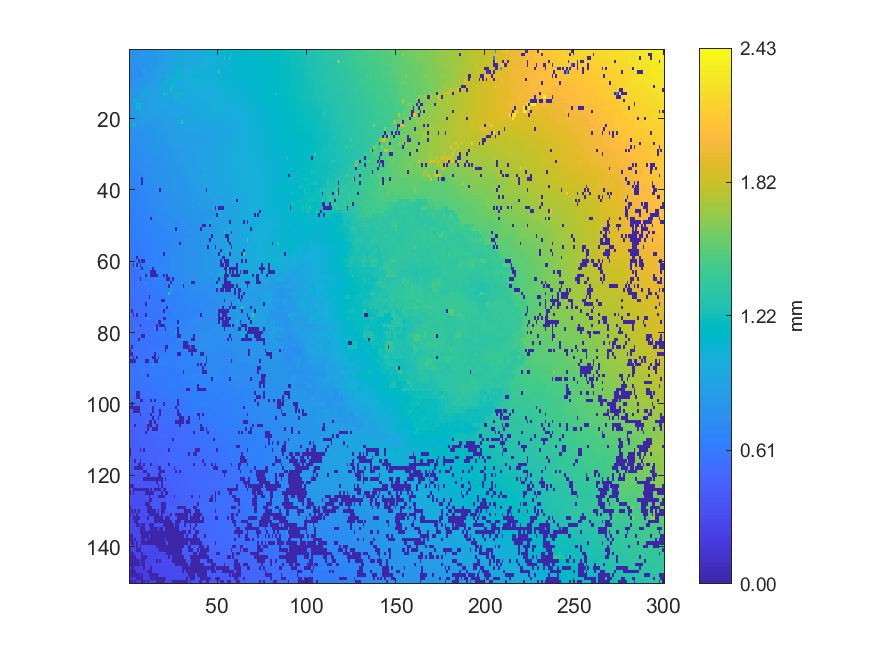

Values plotted in this chart, from the file beside it:
0.772063, 0.77753, 0.781117, 0.78296, 0.784449, 0.81138, 0.812754, 0.812076, 0.811819, 0.80144, 0.802702, 0.806411, 0.810995, 0.832373, 0.843429, 0.848989, 0.851883, 0.855443, 0.869679, 0.870845, 0.882993, 0.890877, 0.904734, 0.907373
0.7601, 0.7726, 0.7818, 0.784, 0.7857, 0.7878, 0.8175, 0.8175, 0.8229, 0.8261, 0.8256, 0.8242, 0.8231, 0.8287, 0.8281, 0.841, 0.8425, 0.8678, 0.873, 0.8742, 0.8876, 0.8949, 0.8948, 0.9081
0.7548, 0.7559, 0.787, 0.7908, 0.7944, 0.7969, 0.8195, 0.8213, 0.8215, 0.8217, 0.83, 0.8295, 0.8246, 0.8263, 0.8268, 0.8283, 0.8417, 0.863, 0.8696, 0.8711, 0.8791, 0.8868, 0.8879, 0.9043
0.75, 0.7651, 0.7804, 0.7814, 0.784, 0.7859, 0.808, 0.8156, 0.819, 0.8203, 0.8203, 0.8223, 0.8243, 0.8264, 0.8281, 0.8391, 0.8587, 0.8604, 0.8761, 0.8777, 0.8805, 0.8876, 0.8899, 0.9174
0.7471, 0.766, 0.7715, 0.7873, 0.7939, 0.7968, 0.8041, 0.8031, 0.805, 0.8065, 0.805, 0.8211, 0.8219, 0.8219, 0.8213, 0.8445, 0.8576, 0.8709, 0.8813, 0.889, 0.8882, 0.9021, 0.9113, 0.9257
0.7589, 0.7599, 0.7666, 0.7733, 0.7775, 0.7765, 0.775, 0.8028, 0.8041, 0.8069, 0.8055, 0.8072, 0.8181, 0.8201, 0.827, 0.8602, 0.86, 0.879, 0.8848, 0.8859, 0.8915, 0.904, 0.9155, 0.9218
0.7422, 0.7435, 0.7445, 0.7546, 0.7658, 0.7714, 0.774, 0.7748, 0.9051, 0.8064, 0.8143, 0.8199, 0.8307, 0.8442, 0.8541, 0.8602, 0.874, 0.8801, 0.8809, 0.8841, 0.8847, 0.9082, 0.9123, 0.9266
0.7463, 0.7488, 0.7498, 0.7621, 0.7614, 0.7713, 0.7913, 0.7861, 0.824, 0.8226, 0.8226, 0.837, 0.8386, 0.8536, 0.86, 0.8652, 0.8684, 0.8811, 0.8818, 0.8856, 0.8945, 1.171, 0.9125, 0.9214
0.7386, 0.7556, 0.7551, 0.7608, 0.7948, 0.8118, 0.8145, 0.8218, 0.8233, 0.8251, 0.8341, 0.8438, 0.8514, 0.8531, 0.8544, 0.8697, 0.8739, 0.8768, 0.8786, 0.879, 0.8983, 0.9024, 1.174, 0.9297
0.7416, 0.7893, 0.7907, 0.7922, 0.8017, 0.8153, 0.8164, 0.8243, 0.8275, 0.8319, 0.8443, 0.8491, 0.858, 0.8661, 0.8682, 0.873, 0.8812, 0.8882, 0.8962, 1.163, 1.163, 1.163, 0.9305, 0.9736
0.7743, 0.799, 0.7992, 0.8116, 0.8227, 0.8254, 0.8256, 0.8221, 0.8355, 0.8379, 0.8479, 0.8596, 0.8795, 0.881, 0.8902, 0.8917, 1.152, 0.9092, 1.161, 0.9205, 0.9256, 0.9336, 0.9422, 1.197
0.804, 0.8124, 0.8137, 0.8223, 0.8226, 0.8267, 0.8276, 0.8428, 0.8455, 1.085, 0.8679, 0.8907, 0.8911, 0.8976, 0.9017, 0.9065, 0.9078, 0.9124, 0.916, 0.9185, 0.9256, 0.9325, 0.9426, 1.215
0.8126, 0.816, 0.8204, 0.8212, 0.8235, 0.8244, 1.088, 0.863, 1.129, 1.13, 0.8765, 0.8906, 0.8927, 0.896, 0.8974, 0.9003, 0.9052, 0.9114, 1.116, 1.251, 0.9289, 1.205, 0.9506, 0.953
0.829, 0.822, 0.8181, 0.8182, 0.8269, 0.8415, 0.8443, 0.9634, 0.874, 0.8779, 0.8844, 0.8882, 0.8905, 0.894, 0.8958, 0.9066, 0.9117, 0.9194, 0.9215, 0.9255, 0.9295, 0.936, 0.9392, 0.9413
0.8286, 0.8314, 0.8322, 1.094, 1.095, 0.8608, 0.863, 0.8661, 0.8636, 0.8791, 0.8841, 0.8876, 0.8933, 0.896, 0.9026, 0.9087, 0.9146, 0.9177, 0.918, 0.9198, 0.9226, 0.9227, 0.9243, 0.9223
0.827, 0.8281, 0.8284, 0.8297, 1.019, 1.02, 1.022, 0.8741, 0.8738, 0.8759, 0.887, 0.8891, 0.9003, 0.9025, 0.909, 0.912, 0.9138, 0.9157, 0.9164, 0.9171, 0.9185, 0.919, 0.9202, 0.9219
0.8238, 0.8266, 0.8303, 0.8322, 1.035, 1.035, 1.192, 0.8767, 0.876, 0.8761, 0.8848, 0.8894, 0.8971, 0.9009, 0.9019, 0.9095, 0.9125, 0.9123, 0.9101, 0.9128, 0.9157, 0.9159, 0.9021, 0.9102
0.8271, 0.8318, 0.8342, 0.8345, 0.8355, 1.072, 1.153, 0.8604, 0.8747, 0.8782, 0.8843, 0.886, 0.8856, 0.8942, 0.894, 0.894, 0.8947, 0.8977, 0.8922, 0.8919, 0.8902, 0.8909, 0.8878, 0.901
0.8288, 0.8324, 0.8359, 0.8359, 0.8379, 0.8421, 0.8442, 0.8601, 0.8609, 0.8726, 0.8759, 0.8778, 0.8805, 0.8804, 0.8798, 0.8835, 0.8596, 0.8636, 0.8658, 0.8667, 0.8778, 0.8818, 0.8874, 0.8892
0.8248, 0.827, 0.8295, 0.8349, 0.8387, 0.8403, 0.8443, 0.85, 0.8516, 0.8641, 0.8625, 0.8691, 0.8696, 0.864, 0.8536, 0.8524, 0.8554, 0.857, 0.8615, 0.8641, 0.8672, 0.8705, 0.8745, 0.8793
0.818, 0.8221, 0.8269, 0.8288, 0.8214, 0.8387, 1.051, 0.839, 0.8388, 0.8393, 0.8545, 0.8431, 0.8386, 0.8405, 0.8421, 0.8455, 0.8489, 0.8527, 0.855, 0.8585, 0.8624, 0.8674, 0.8679, 0.8696
1.088, 1.074, 1.075, 1.057, 0.8068, 0.8097, 0.8144, 0.8247, 0.8268, 0.8185, 0.8203, 0.8278, 0.8324, 0.8363, 0.8404, 0.8454, 0.8468, 0.8518, 0.8551, 0.8572, 0.861, 0.8631, 0.8626, 0.8694
0.7816, 0.7854, 0.7843, 0.7903, 0.7973, 0.7993, 0.8018, 0.8121, 0.8134, 0.8168, 0.8176, 0.8224, 0.8256, 0.829, 0.8349, 0.8362, 0.8476, 0.849, 0.8567, 0.855, 0.8565, 0.8599, 0.8665, 0.8668
0.7612, 0.7613, 0.762, 0.7668, 0.7694, 0.77, 0.7811, 0.794, 0.7948, 0.8124, 0.8129, 0.8147, 0.8215, 0.8281, 0.8296, 0.8384, 0.8408, 0.844, 0.8473, 0.8493, 0.8525, 0.8552, 0.8635, 0.865
0.7573, 0.7582, 0.7608, 0.7669, 0.7679, 0.7799, 0.7809, 0.7873, 0.7939, 0.7953, 0.7998, 0.8008, 0.8199, 0.8208, 0.8232, 0.8233, 0.8395, 0.8417, 0.8448, 0.8478, 0.8503, 0.8535, 0.8608, 0.8618
0.7434, 0.7536, 0.7558, 0.7542, 0.7665, 0.7631, 0.7831, 0.7834, 0.7841, 0.7966, 0.7992, 0.8005, 0.8035, 0.8026, 0.8133, 0.8179, 0.8248, 0.8327, 0.8349, 0.8398, 0.8443, 0.8462, 0.8576, 0.8624
0.7418, 0.7435, 0.7445, 0.7473, 0.7592, 0.7598, 0.7804, 0.7837, 0.7868, 0.7912, 0.7944, 0.7982, 0.7993, 0.804, 0.8117, 0.8136, 0.8216, 0.825, 0.8284, 0.8262, 0.8327, 0.8449, 0.8485, 0.8559
0.7352, 0.7366, 0.7419, 0.7445, 0.7499, 0.753, 0.7555, 0.7729, 0.7838, 0.7842, 0.7888, 0.7944, 0.797, 0.7988, 0.8073, 0.8041, 0.8157, 0.8171, 0.8207, 0.822, 0.8309, 0.8322, 0.8404, 0.8428
0.722, 0.7334, 0.7376, 0.7449, 0.7493, 0.754, 0.7597, 0.7655, 0.765, 0.7768, 0.7764, 0.7871, 0.7905, 0.7939, 0.7998, 0.8007, 0.8024, 0.8071, 0.8095, 0.8145, 0.816, 0.8265, 0.8305, 0.8327
0.7214, 0.7215, 0.7285, 0.738, 0.7452, 0.7515, 0.7599, 0.763, 0.764, 0.7662, 0.7768, 0.7832, 0.7859, 0.7875, 0.794, 0.7911, 0.7951, 0.7973, 0.7979, 0.8071, 0.8091, 0.8198, 0.8203, 0.8285
0.7142, 0.7241, 0.727, 0.7281, 0.7428, 0.7431, 0.7528, 0.7606, 0.7613, 0.7636, 0.7702, 0.7719, 0.7752, 0.781, 0.7831, 0.7845, 0.7886, 0.7923, 0.7935, 0.8063, 0.811, 0.8132, 0.8253, 0.8264
0.7115, 0.7115, 0.7111, 0.7274, 0.7287, 0.7402, 0.7406, 0.7502, 0.7546, 0.7584, 0.7661, 0.7687, 0.7686, 0.7751, 0.7751, 0.7788, 0.7828, 0.7916, 0.7928, 0.7984, 0.8043, 0.8102, 0.812, 0.8224
0.7012, 0.7073, 0.7139, 0.7165, 0.7198, 0.7196, 0.7363, 0.7411, 0.7478, 0.751, 0.7522, 0.76, 0.7631, 0.7667, 0.776, 0.7777, 0.7821, 0.7901, 0.7915, 0.7981, 0.8005, 0.8006, 0.8147, 0.815
0.7038, 0.7053, 0.7093, 0.7145, 0.7217, 0.7219, 0.7281, 0.7385, 0.7405, 0.7443, 0.7489, 0.7473, 0.7576, 0.7677, 0.7737, 0.7786, 0.782, 0.7855, 0.7918, 0.7958, 0.7989, 0.8113, 0.814, 0.8146
0.6901, 0.6904, 0.7063, 0.7058, 0.7094, 0.7168, 0.7187, 0.732, 0.7392, 0.7415, 0.7471, 0.7519, 0.7505, 0.7667, 0.7779, 0.7791, 0.7806, 0.7871, 0.7889, 0.789, 0.7981, 0.8114, 0.8142, 0.8138
0.6839, 0.6875, 0.6857, 0.6909, 0.6935, 0.7048, 0.7069, 0.7293, 0.7326, 0.7351, 0.7506, 0.7527, 0.7539, 0.7642, 0.7673, 0.7781, 0.7805, 0.7848, 0.7891, 0.7961, 0.7987, 0.7975, 0.8035, 0.8092
0.6765, 0.6795, 0.6776, 0.691, 0.6914, 0.7021, 0.7027, 0.003709, 0.726, 0.7394, 0.7403, 0.7475, 0.7552, 0.7629, 0.7645, 0.7732, 0.7777, 0.7843, 0.7896, 0.7935, 0.7946, 0.7986, 0.8041, 0.8052
0.668, 0.6751, 0.6765, 0.6801, 0.6822, 0.6898, 0.6982, 0.003856, 0.7307, 0.7334, 0.7354, 0.7443, 0.7545, 0.7673, 0.7658, 0.7715, 0.7726, 0.7762, 0.7837, 0.7873, 0.79, 0.7942, 0.7984, 0.8021
0.6748, 0.6781, 0.6793, 0.6834, 0.6858, 0.693, 0.7036, 0.7057, 0.718, 0.7261, 0.734, 0.7417, 0.7471, 0.7507, 0.7563, 0.7565, 0.7639, 0.773, 0.7818, 0.7839, 0.7845, 0.7906, 0.7938, 0.8049
0.6734, 0.6777, 0.6786, 0.6786, 0.6856, 0.6868, 0.7133, 0.7165, 0.7181, 0.7186, 0.72, 0.7321, 0.742, 0.7419, 0.741, 0.753, 0.7464, 0.003707, 0.7756, 0.7779, 0.7877, 0.793, 0.7946, 0.7986
0.6742, 0.6738, 0.6751, 0.6757, 0.6802, 0.6935, 0.6988, 0.7144, 0.7166, 0.7189, 0.7198, 0.7261, 0.7258, 0.7273, 0.7348, 0.7358, 0.7491, 0.7537, 0.7545, 0.7706, 0.7708, 0.7782, 0.7815, 0.784
0.6637, 0.6659, 0.6727, 0.6743, 0.6909, 0.6905, 0.6909, 0.7042, 0.7122, 0.7146, 0.7153, 0.7221, 0.7243, 0.7259, 0.7398, 0.7418, 0.7434, 0.749, 0.7593, 0.7603, 0.7671, 0.7798, 0.7813, 0.7841
0.6618, 0.66, 0.6599, 0.6744, 0.6779, 0.6804, 0.68, 0.6961, 0.7027, 0.7044, 0.7087, 0.7173, 0.7248, 0.7286, 0.7386, 0.7399, 0.743, 0.7464, 0.752, 0.7563, 0.7667, 0.7689, 0.7764, 0.782
0.6554, 0.6567, 0.6512, 0.6533, 0.6686, 0.6691, 0.6773, 0.6834, 0.6833, 0.6995, 0.7078, 0.7094, 0.7098, 0.7242, 0.7327, 0.7364, 0.7371, 0.7427, 0.7511, 0.7537, 0.7666, 0.7732, 0.7749, 0.7766
0.6424, 0.6456, 0.6495, 0.6498, 0.662, 0.6714, 0.6711, 0.6805, 0.6808, 0.6983, 0.7042, 0.7045, 0.7086, 0.7177, 0.7246, 0.7353, 0.736, 0.7442, 0.7505, 0.7601, 0.7609, 0.7696, 0.768, 0.7678
0.6413, 0.6437, 0.6461, 0.6486, 0.6575, 0.6617, 0.6626, 0.6776, 0.6812, 0.6819, 0.6844, 0.7082, 0.7137, 0.7174, 0.7202, 0.7225, 0.7484, 0.7491, 0.7518, 0.754, 0.7556, 0.7564, 0.7658, 0.7669
0.631, 0.6472, 0.6475, 0.6564, 0.6594, 0.6605, 0.6622, 0.6613, 0.6777, 0.6838, 0.6908, 0.691, 0.7142, 0.7164, 0.7185, 0.7205, 0.733, 0.7349, 0.7363, 0.7372, 0.7525, 0.7501, 0.752, 0.7522
0.6335, 0.6351, 0.6459, 0.6467, 0.6521, 0.6539, 0.663, 0.6654, 0.6716, 0.6872, 0.6889, 0.6911, 0.003886, 0.7128, 0.7165, 0.7175, 0.7184, 0.7245, 0.7245, 0.7336, 0.7457, 0.747, 0.7474, 0.7478
0.629, 0.6311, 0.6413, 0.6464, 0.6473, 0.6542, 0.6538, 0.6601, 0.6679, 0.6716, 0.6899, 0.6936, 0.6917, 0.7001, 0.7058, 0.7093, 0.7097, 0.7157, 0.7193, 0.7298, 0.7354, 0.7354, 0.736, 0.7383
0.6243, 0.6333, 0.6379, 0.6392, 0.6431, 0.6582, 0.6626, 0.662, 0.6657, 0.6705, 0.6743, 0.6738, 0.6861, 0.6928, 0.6989, 0.7001, 0.708, 0.7127, 0.718, 0.7154, 0.7218, 0.7326, 0.734, 0.7288
0.6347, 0.6355, 0.6361, 0.6425, 0.6429, 0.652, 0.6557, 0.6581, 0.659, 0.6685, 0.6702, 0.6794, 0.6826, 0.6812, 0.6833, 0.6892, 0.6984, 0.7068, 0.7072, 0.7074, 0.7087, 0.7157, 0.7247, 0.7163
0.6175, 0.6345, 0.6366, 0.6382, 0.6428, 0.6494, 0.6504, 0.6585, 0.6586, 0.6674, 0.666, 0.6667, 0.6669, 0.6812, 0.6833, 0.6888, 0.6929, 0.6941, 0.6967, 0.7054, 0.712, 0.7129, 0.7087, 0.7096
0.6184, 0.6198, 0.6285, 0.639, 0.6422, 0.6439, 0.6439, 0.6542, 0.6551, 0.6625, 0.6647, 0.6684, 0.6715, 0.6763, 0.6808, 0.6834, 0.6871, 0.6878, 0.6899, 0.6968, 0.6914, 0.7033, 0.705, 0.7108
0.617, 0.6211, 0.6206, 0.6234, 0.6319, 0.6434, 0.6447, 0.6496, 0.6508, 0.6598, 0.6592, 0.664, 0.6661, 0.6692, 0.6702, 0.6784, 0.6797, 0.6863, 0.6878, 0.6895, 0.6969, 0.6926, 0.7025, 0.7063
0.6153, 0.6207, 0.6212, 0.6283, 0.6313, 0.6376, 0.6368, 0.6418, 0.6512, 0.6552, 0.6571, 0.6595, 0.6621, 0.6627, 0.6727, 0.6751, 0.6771, 0.6774, 0.6821, 0.6818, 0.689, 0.6942, 0.6934, 0.7024
0.6191, 0.6215, 0.6229, 0.6294, 0.6331, 0.6337, 0.6347, 0.6379, 0.6392, 0.6467, 0.649, 0.6579, 0.6606, 0.6667, 0.6682, 0.6733, 0.6748, 0.6783, 0.6803, 0.6869, 0.6866, 0.6917, 0.6946, 0.701
0.6143, 0.6179, 0.6196, 0.6241, 0.6246, 0.6325, 0.635, 0.6383, 0.6437, 0.646, 0.6457, 0.6563, 0.6603, 0.6656, 0.6673, 0.6717, 0.676, 0.6797, 0.679, 0.6869, 0.6881, 0.7182, 0.7201, 0.7218
0.5979, 0.5983, 0.6103, 0.6088, 0.6089, 0.6267, 0.6293, 0.6414, 0.6426, 0.6495, 0.6522, 0.6531, 0.6538, 0.6662, 0.6738, 0.6751, 0.6751, 0.6762, 0.6768, 0.003707, 0.7092, 0.7196, 0.72, 0.7243
0.595, 0.598, 0.5987, 0.6018, 0.004002, 0.6185, 0.6215, 0.6312, 0.6336, 0.6484, 0.6505, 0.6526, 0.6606, 0.6663, 0.667, 0.681, 0.683, 0.6927, 0.7021, 0.7029, 0.7026, 0.7199, 0.7228, 0.7244
0.5828, 0.5921, 0.5935, 0.5926, 0.5919, 0.003611, 0.6042, 0.003587, 0.003457, 0.6497, 0.6508, 0.652, 0.6646, 0.6662, 0.6796, 0.6813, 0.6907, 0.6919, 0.693, 0.7012, 0.7023, 0.7108, 0.711, 0.7252
0.5638, 0.5523, 0.003481, 0.7734, 0.003435, 0.8321, 0.003365, 0.6154, 0.623, 0.6323, 0.6467, 0.6501, 0.6507, 0.6628, 0.6826, 0.6818, 0.6875, 0.6975, 0.6993, 0.7011, 0.7047, 0.7094, 0.7136, 0.7299
... 89 more rows
